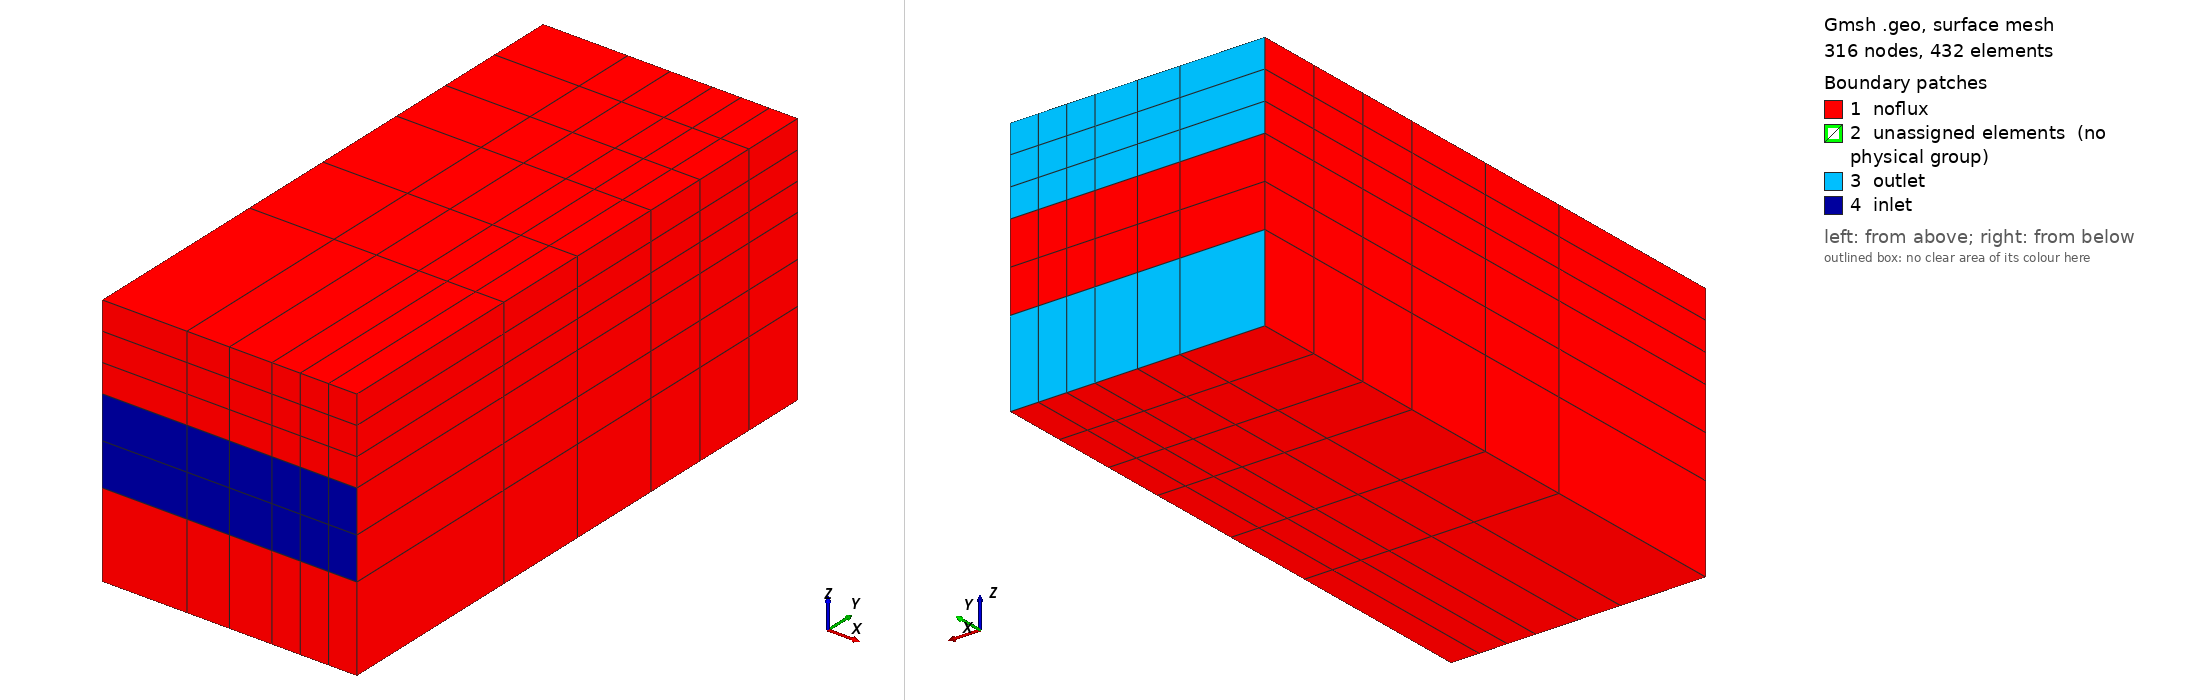

Gmsh geometry script, surface-meshed: 316 nodes, 432 surface elements. Boundary patches (legend numbers): 1 noflux, 2 unassigned elements (no physical group), 3 outlet, 4 inlet. Left view from above one corner, right view from below the opposite corner. Legend entries are the model's physical surfaces; 'unassigned elements' are surfaces in no physical group. The drawing asked Gmsh for element sizes between 1% and 20% of the model's largest extent; the script's own settings can give other sizes.

=== fl_case3_coarse_script.geo (drawn) ===
ht=250;

//Y-coordinate of the points of the two internal lines
yval1=1.5;
yval2=0.75;

//X-coordinate of the points of the two internal lines
valx1= 0.3333;
valx2= 0.6666;

//Number of elements in each partition of x
nelx1=1;
nelx2=2;
nelx3=3;

//Number of elements in each partition of y
nely1=1;
nely2=2;
nely3=3;

//Number of elements in each partition of z
nelz1=1;
nelz2=2;
nelz3=3;



Point(1)= {0., 2.25, 0., ht};
Point(2)= {valx1, 2.25, 0., ht};
Point(3)= {valx2, 2.25, 0., ht};
Point(4)= {1., 2.25, 0., ht};
Point(5)= {0., yval1, 0., ht};
Point(6)= {valx1, yval1, 0., ht};
Point(7)= {valx2, yval1, 0., ht};
Point(8)= {1., yval1, 0., ht};
Point(9)= {0., yval2, 0., ht};
Point(10)= {valx1, yval2, 0., ht};
Point(11)= {valx2, yval2, 0., ht};
Point(12)= {1., yval2, 0., ht};
Point(13)= {0., 0., 0., ht};
Point(14)= {valx1, 0., 0., ht};
Point(15)= {valx2, 0., 0., ht};
Point(16)= {1., 0., 0., ht};
Point(17)= {0., 2.25, 0.333333, ht};
Point(18)= {valx1, 2.25, 0.333333, ht};
Point(19)= {valx2, 2.25, 0.333333, ht};
Point(20)= {1., 2.25, 0.333333, ht};
Point(21)= {0., yval1, 0.333333, ht};
Point(22)= {valx1, yval1, 0.333333, ht};
Point(23)= {valx2, yval1, 0.333333, ht};
Point(24)= {1., yval1, 0.333333, ht};
Point(25)= {0., yval2, 0.333333, ht};
Point(26)= {valx1, yval2, 0.333333, ht};
Point(27)= {valx2, yval2, 0.333333, ht};
Point(28)= {1., yval2, 0.333333, ht};
Point(29)= {0., 0., 0.333333, ht};
Point(30)= {valx1, 0., 0.333333, ht};
Point(31)= {valx2, 0., 0.333333, ht};
Point(32)= {1., 0., 0.333333, ht};
Point(33)= {0., 2.25, 0.666667, ht};
Point(34)= {valx1, 2.25, 0.666667, ht};
Point(35)= {valx2, 2.25, 0.666667, ht};
Point(36)= {1., 2.25, 0.666667, ht};
Point(37)= {0., yval1, 0.666667, ht};
Point(38)= {valx1, yval1, 0.666667, ht};
Point(39)= {valx2, yval1, 0.666667, ht};
Point(40)= {1., yval1, 0.666667, ht};
Point(41)= {0., yval2, 0.666667, ht};
Point(42)= {valx1, yval2, 0.666667, ht};
Point(43)= {valx2, yval2, 0.666667, ht};
Point(44)= {1., yval2, 0.666667, ht};
Point(45)= {0., 0., 0.666667, ht};
Point(46)= {valx1, 0., 0.666667, ht};
Point(47)= {valx2, 0., 0.666667, ht};
Point(48)= {1., 0., 0.666667, ht};
Point(49)= {0., 2.25, 1., ht};
Point(50)= {valx1, 2.25, 1., ht};
Point(51)= {valx2, 2.25, 1., ht};
Point(52)= {1., 2.25, 1., ht};
Point(53)= {0., yval1, 1., ht};
Point(54)= {valx1, yval1, 1., ht};
Point(55)= {valx2, yval1, 1., ht};
Point(56)= {1., yval1, 1., ht};
Point(57)= {0., yval2, 1., ht};
Point(58)= {valx1, yval2, 1., ht};
Point(59)= {valx2, yval2, 1., ht};
Point(60)= {1., yval2, 1., ht};
Point(61)= {0., 0., 1., ht};
Point(62)= {valx1, 0., 1., ht};
Point(63)= {valx2, 0., 1., ht};
Point(64)= {1., 0., 1., ht};
Line(1)= {1, 2};
Line(2)= {2, 6};
Line(3)= {6, 5};
Line(4)= {5, 1};
Line(5)= {2, 3};
Line(6)= {3, 7};
Line(7)= {7, 6};
Line(8)= {3, 4};
Line(9)= {4, 8};
Line(10)= {8, 7};
Line(11)= {6, 10};
Line(12)= {10, 9};
Line(13)= {9, 5};
Line(14)= {7, 11};
Line(15)= {11, 10};
Line(16)= {8, 12};
Line(17)= {12, 11};
Line(18)= {10, 14};
Line(19)= {14, 13};
Line(20)= {13, 9};
Line(21)= {11, 15};
Line(22)= {15, 14};
Line(23)= {12, 16};
Line(24)= {16, 15};
Line(25)= {17, 18};
Line(26)= {18, 22};
Line(27)= {22, 21};
Line(28)= {21, 17};
Line(29)= {18, 19};
Line(30)= {19, 23};
Line(31)= {23, 22};
Line(32)= {19, 20};
Line(33)= {20, 24};
Line(34)= {24, 23};
Line(35)= {22, 26};
Line(36)= {26, 25};
Line(37)= {25, 21};
Line(38)= {23, 27};
Line(39)= {27, 26};
Line(40)= {24, 28};
Line(41)= {28, 27};
Line(42)= {26, 30};
Line(43)= {30, 29};
Line(44)= {29, 25};
Line(45)= {27, 31};
Line(46)= {31, 30};
Line(47)= {28, 32};
Line(48)= {32, 31};
Line(49)= {33, 34};
Line(50)= {34, 38};
Line(51)= {38, 37};
Line(52)= {37, 33};
Line(53)= {34, 35};
Line(54)= {35, 39};
Line(55)= {39, 38};
Line(56)= {35, 36};
Line(57)= {36, 40};
Line(58)= {40, 39};
Line(59)= {38, 42};
Line(60)= {42, 41};
Line(61)= {41, 37};
Line(62)= {39, 43};
Line(63)= {43, 42};
Line(64)= {40, 44};
Line(65)= {44, 43};
Line(66)= {42, 46};
Line(67)= {46, 45};
Line(68)= {45, 41};
Line(69)= {43, 47};
Line(70)= {47, 46};
Line(71)= {44, 48};
Line(72)= {48, 47};
Line(73)= {49, 50};
Line(74)= {50, 54};
Line(75)= {54, 53};
Line(76)= {53, 49};
Line(77)= {50, 51};
Line(78)= {51, 55};
Line(79)= {55, 54};
Line(80)= {51, 52};
Line(81)= {52, 56};
Line(82)= {56, 55};
Line(83)= {54, 58};
Line(84)= {58, 57};
Line(85)= {57, 53};
Line(86)= {55, 59};
Line(87)= {59, 58};
Line(88)= {56, 60};
Line(89)= {60, 59};
Line(90)= {58, 62};
Line(91)= {62, 61};
Line(92)= {61, 57};
Line(93)= {59, 63};
Line(94)= {63, 62};
Line(95)= {60, 64};
Line(96)= {64, 63};
Line Loop(1)= {1, 2,3,4};
Surface(1)= {1};
Line Loop(2)= {5, 6,7,-2};
Surface(2)= {2};
Line Loop(3)= {8, 9,10,-6};
Surface(3)= {3};
Line Loop(4)= {-3, 11,12,13};
Surface(4)= {4};
Line Loop(5)= {-7, 14,15,-11};
Surface(5)= {5};
Line Loop(6)= {-10, 16,17,-14};
Surface(6)= {6};
Line Loop(7)= {-12, 18,19,20};
Surface(7)= {7};
Line Loop(8)= {-15, 21,22,-18};
Surface(8)= {8};
Line Loop(9)= {-17, 23,24,-21};
Surface(9)= {9};
Line Loop(10)= {25, 26,27,28};
Surface(10)= {10};
Line Loop(11)= {29, 30,31,-26};
Surface(11)= {11};
Line Loop(12)= {32, 33,34,-30};
Surface(12)= {12};
Line Loop(13)= {-27, 35,36,37};
Surface(13)= {13};
Line Loop(14)= {-31, 38,39,-35};
Surface(14)= {14};
Line Loop(15)= {-34, 40,41,-38};
Surface(15)= {15};
Line Loop(16)= {-36, 42,43,44};
Surface(16)= {16};
Line Loop(17)= {-39, 45,46,-42};
Surface(17)= {17};
Line Loop(18)= {-41, 47,48,-45};
Surface(18)= {18};
Line Loop(19)= {49, 50,51,52};
Surface(19)= {19};
Line Loop(20)= {53, 54,55,-50};
Surface(20)= {20};
Line Loop(21)= {56, 57,58,-54};
Surface(21)= {21};
Line Loop(22)= {-51, 59,60,61};
Surface(22)= {22};
Line Loop(23)= {-55, 62,63,-59};
Surface(23)= {23};
Line Loop(24)= {-58, 64,65,-62};
Surface(24)= {24};
Line Loop(25)= {-60, 66,67,68};
Surface(25)= {25};
Line Loop(26)= {-63, 69,70,-66};
Surface(26)= {26};
Line Loop(27)= {-65, 71,72,-69};
Surface(27)= {27};
Line Loop(28)= {73, 74,75,76};
Surface(28)= {28};
Line Loop(29)= {77, 78,79,-74};
Surface(29)= {29};
Line Loop(30)= {80, 81,82,-78};
Surface(30)= {30};
Line Loop(31)= {-75, 83,84,85};
Surface(31)= {31};
Line Loop(32)= {-79, 86,87,-83};
Surface(32)= {32};
Line Loop(33)= {-82, 88,89,-86};
Surface(33)= {33};
Line Loop(34)= {-84, 90,91,92};
Surface(34)= {34};
Line Loop(35)= {-87, 93,94,-90};
Surface(35)= {35};
Line Loop(36)= {-89, 95,96,-93};
Surface(36)= {36};
Line(97)= {2, 18};
Line(98)= {17, 1};
Line(99)= {6, 22};
Line(100)= {5, 21};
Line(101)= {3, 19};
Line(102)= {7, 23};
Line(103)= {4, 20};
Line(104)= {8, 24};
Line(105)= {10, 26};
Line(106)= {9, 25};
Line(107)= {11, 27};
Line(108)= {12, 28};
Line(109)= {14, 30};
Line(110)= {13, 29};
Line(111)= {15, 31};
Line(112)= {16, 32};
Line(113)= {18, 34};
Line(114)= {33, 17};
Line(115)= {22, 38};
Line(116)= {21, 37};
Line(117)= {19, 35};
Line(118)= {23, 39};
Line(119)= {20, 36};
Line(120)= {24, 40};
Line(121)= {26, 42};
Line(122)= {25, 41};
Line(123)= {27, 43};
Line(124)= {28, 44};
Line(125)= {30, 46};
Line(126)= {29, 45};
Line(127)= {31, 47};
Line(128)= {32, 48};
Line(129)= {34, 50};
Line(130)= {49, 33};
Line(131)= {38, 54};
Line(132)= {37, 53};
Line(133)= {35, 51};
Line(134)= {39, 55};
Line(135)= {36, 52};
Line(136)= {40, 56};
Line(137)= {42, 58};
Line(138)= {41, 57};
Line(139)= {43, 59};
Line(140)= {44, 60};
Line(141)= {46, 62};
Line(142)= {45, 61};
Line(143)= {47, 63};
Line(144)= {48, 64};
Line Loop(37)= {1, 97,-25,98};
Surface(37)= {37};
Line Loop(38)= {2, 99,-26,-97};
Surface(38)= {38};
Line Loop(39)= {3, 100,-27,-99};
Surface(39)= {39};
Line Loop(40)= {4, -98,-28,-100};
Surface(40)= {40};
Line Loop(41)= {5, 101,-29,-97};
Surface(41)= {41};
Line Loop(42)= {6, 102,-30,-101};
Surface(42)= {42};
Line Loop(43)= {7, 99,-31,-102};
Surface(43)= {43};
Line Loop(44)= {8, 103,-32,-101};
Surface(44)= {44};
Line Loop(45)= {9, 104,-33,-103};
Surface(45)= {45};
Line Loop(46)= {10, 102,-34,-104};
Surface(46)= {46};
Line Loop(47)= {11, 105,-35,-99};
Surface(47)= {47};
Line Loop(48)= {12, 106,-36,-105};
Surface(48)= {48};
Line Loop(49)= {13, 100,-37,-106};
Surface(49)= {49};
Line Loop(50)= {14, 107,-38,-102};
Surface(50)= {50};
Line Loop(51)= {15, 105,-39,-107};
Surface(51)= {51};
Line Loop(52)= {16, 108,-40,-104};
Surface(52)= {52};
Line Loop(53)= {17, 107,-41,-108};
Surface(53)= {53};
Line Loop(54)= {18, 109,-42,-105};
Surface(54)= {54};
Line Loop(55)= {19, 110,-43,-109};
Surface(55)= {55};
Line Loop(56)= {20, 106,-44,-110};
Surface(56)= {56};
Line Loop(57)= {21, 111,-45,-107};
Surface(57)= {57};
Line Loop(58)= {22, 109,-46,-111};
Surface(58)= {58};
Line Loop(59)= {23, 112,-47,-108};
Surface(59)= {59};
Line Loop(60)= {24, 111,-48,-112};
Surface(60)= {60};
Line Loop(61)= {25, 113,-49,114};
Surface(61)= {61};
Line Loop(62)= {26, 115,-50,-113};
Surface(62)= {62};
Line Loop(63)= {27, 116,-51,-115};
Surface(63)= {63};
Line Loop(64)= {28, -114,-52,-116};
Surface(64)= {64};
Line Loop(65)= {29, 117,-53,-113};
Surface(65)= {65};
Line Loop(66)= {30, 118,-54,-117};
Surface(66)= {66};
Line Loop(67)= {31, 115,-55,-118};
Surface(67)= {67};
Line Loop(68)= {32, 119,-56,-117};
Surface(68)= {68};
Line Loop(69)= {33, 120,-57,-119};
Surface(69)= {69};
Line Loop(70)= {34, 118,-58,-120};
Surface(70)= {70};
Line Loop(71)= {35, 121,-59,-115};
Surface(71)= {71};
Line Loop(72)= {36, 122,-60,-121};
Surface(72)= {72};
Line Loop(73)= {37, 116,-61,-122};
Surface(73)= {73};
Line Loop(74)= {38, 123,-62,-118};
Surface(74)= {74};
Line Loop(75)= {39, 121,-63,-123};
Surface(75)= {75};
Line Loop(76)= {40, 124,-64,-120};
Surface(76)= {76};
Line Loop(77)= {41, 123,-65,-124};
Surface(77)= {77};
Line Loop(78)= {42, 125,-66,-121};
Surface(78)= {78};
Line Loop(79)= {43, 126,-67,-125};
Surface(79)= {79};
Line Loop(80)= {44, 122,-68,-126};
Surface(80)= {80};
Line Loop(81)= {45, 127,-69,-123};
Surface(81)= {81};
Line Loop(82)= {46, 125,-70,-127};
Surface(82)= {82};
Line Loop(83)= {47, 128,-71,-124};
Surface(83)= {83};
Line Loop(84)= {48, 127,-72,-128};
Surface(84)= {84};
Line Loop(85)= {49, 129,-73,130};
Surface(85)= {85};
Line Loop(86)= {50, 131,-74,-129};
Surface(86)= {86};
Line Loop(87)= {51, 132,-75,-131};
Surface(87)= {87};
Line Loop(88)= {52, -130,-76,-132};
Surface(88)= {88};
Line Loop(89)= {53, 133,-77,-129};
Surface(89)= {89};
Line Loop(90)= {54, 134,-78,-133};
Surface(90)= {90};
Line Loop(91)= {55, 131,-79,-134};
Surface(91)= {91};
Line Loop(92)= {56, 135,-80,-133};
Surface(92)= {92};
Line Loop(93)= {57, 136,-81,-135};
Surface(93)= {93};
Line Loop(94)= {58, 134,-82,-136};
Surface(94)= {94};
Line Loop(95)= {59, 137,-83,-131};
Surface(95)= {95};
Line Loop(96)= {60, 138,-84,-137};
Surface(96)= {96};
Line Loop(97)= {61, 132,-85,-138};
Surface(97)= {97};
Line Loop(98)= {62, 139,-86,-134};
Surface(98)= {98};
Line Loop(99)= {63, 137,-87,-139};
Surface(99)= {99};
Line Loop(100)= {64, 140,-88,-136};
Surface(100)= {100};
Line Loop(101)= {65, 139,-89,-140};
Surface(101)= {101};
Line Loop(102)= {66, 141,-90,-137};
Surface(102)= {102};
Line Loop(103)= {67, 142,-91,-141};
Surface(103)= {103};
Line Loop(104)= {68, 138,-92,-142};
Surface(104)= {104};
Line Loop(105)= {69, 143,-93,-139};
Surface(105)= {105};
Line Loop(106)= {70, 141,-94,-143};
Surface(106)= {106};
Line Loop(107)= {71, 144,-95,-140};
Surface(107)= {107};
Line Loop(108)= {72, 143,-96,-144};
Surface(108)= {108};
Surface Loop(1001)= {1, 10,37,38,39,40};
Volume(1001)= {1001};
Surface Loop(1002)= {2, 11,41,42,43,38};
Volume(1002)= {1002};
Surface Loop(1003)= {3, 12,44,45,46,42};
Volume(1003)= {1003};
Surface Loop(1004)= {4, 13,39,47,48,49};
Volume(1004)= {1004};
Surface Loop(1005)= {5, 14,43,50,51,47};
Volume(1005)= {1005};
Surface Loop(1006)= {6, 15,46,52,53,50};
Volume(1006)= {1006};
Surface Loop(1007)= {7, 16,48,54,55,56};
Volume(1007)= {1007};
Surface Loop(1008)= {8, 17,51,57,58,54};
Volume(1008)= {1008};
Surface Loop(1009)= {9, 18,53,59,60,57};
Volume(1009)= {1009};
Surface Loop(1010)= {10, 19,61,62,63,64};
Volume(1010)= {1010};
Surface Loop(1011)= {11, 20,65,66,67,62};
Volume(1011)= {1011};
Surface Loop(1012)= {12, 21,68,69,70,66};
Volume(1012)= {1012};
Surface Loop(1013)= {13, 22,63,71,72,73};
Volume(1013)= {1013};
Surface Loop(1014)= {14, 23,67,74,75,71};
Volume(1014)= {1014};
Surface Loop(1015)= {15, 24,70,76,77,74};
Volume(1015)= {1015};
Surface Loop(1016)= {16, 25,72,78,79,80};
Volume(1016)= {1016};
Surface Loop(1017)= {17, 26,75,81,82,78};
Volume(1017)= {1017};
Surface Loop(1018)= {18, 27,77,83,84,81};
Volume(1018)= {1018};
Surface Loop(1019)= {19, 28,85,86,87,88};
Volume(1019)= {1019};
Surface Loop(1020)= {20, 29,89,90,91,86};
Volume(1020)= {1020};
Surface Loop(1021)= {21, 30,92,93,94,90};
Volume(1021)= {1021};
Surface Loop(1022)= {22, 31,87,95,96,97};
Volume(1022)= {1022};
Surface Loop(1023)= {23, 32,91,98,99,95};
Volume(1023)= {1023};
Surface Loop(1024)= {24, 33,94,100,101,98};
Volume(1024)= {1024};
Surface Loop(1025)= {25, 34,96,102,103,104};
Volume(1025)= {1025};
Surface Loop(1026)= {26, 35,99,105,106,102};
Volume(1026)= {1026};
Surface Loop(1027)= {27, 36,101,107,108,105};
Volume(1027)= {1027};

Physical Volume("k33") = Volume{:};
Physical Surface("inlet") = {79, 82, 84};
Physical Surface("outlet") = {85, 89, 92, 37, 41, 44};
Physical Surface("noflux")= {1, 40, 2, 3, 45, 4, 49, 5, 6, 52, 7, 55, 56, 8, 58, 9, 60, 59, 61, 64, 65, 68, 69, 73, 76, 80, 83, 28, 88, 29,30, 93, 31, 97, 32, 33, 100, 34, 103, 104, 35, 106, 36, 108, 107};


Transfinite Curve{:}=2;
Transfinite Curve{20,44,68,92,18,42,66,90,21,45,69,93,23,47,71,95}=nely1+1;
Transfinite Curve{13,37,61,85,11,35,59,83,14,38,62,86,16,40,64,88}=nely2+1;
Transfinite Curve{4,28,52,76,2,26,50,74,6,30,54,78,9,33,57,81}=nely3+1;

Transfinite Curve{98,100,106,110,97,99,105,109,101,102,107,111,103,104,108,112}=nelx1+1;
Transfinite Curve{114,116, 122, 126,113,115,121,125,117,118,123,127,119,120,124,128}=nelx2+1;
Transfinite Curve{130,132,138,142,129,131,137,141,133,134,139,143,135,136,140,144}=nelx3+1;

Transfinite Curve{19,43,67,91,12,36,60,84,3,27,51,75,1,25,49,73}=nelz1+1;
Transfinite Curve{22,46,70,94,15,39,63,87,7,31,55,79,5,29,53,77}=nelz2+1;
Transfinite Curve{24,48,72,96,17,41,65,89,10,34,58,82,8,32,56,80}=nelz3+1;

Transfinite Surface{:};
Transfinite Volume{:};
Recombine Surface{:};
Recombine Volume{:};//+
